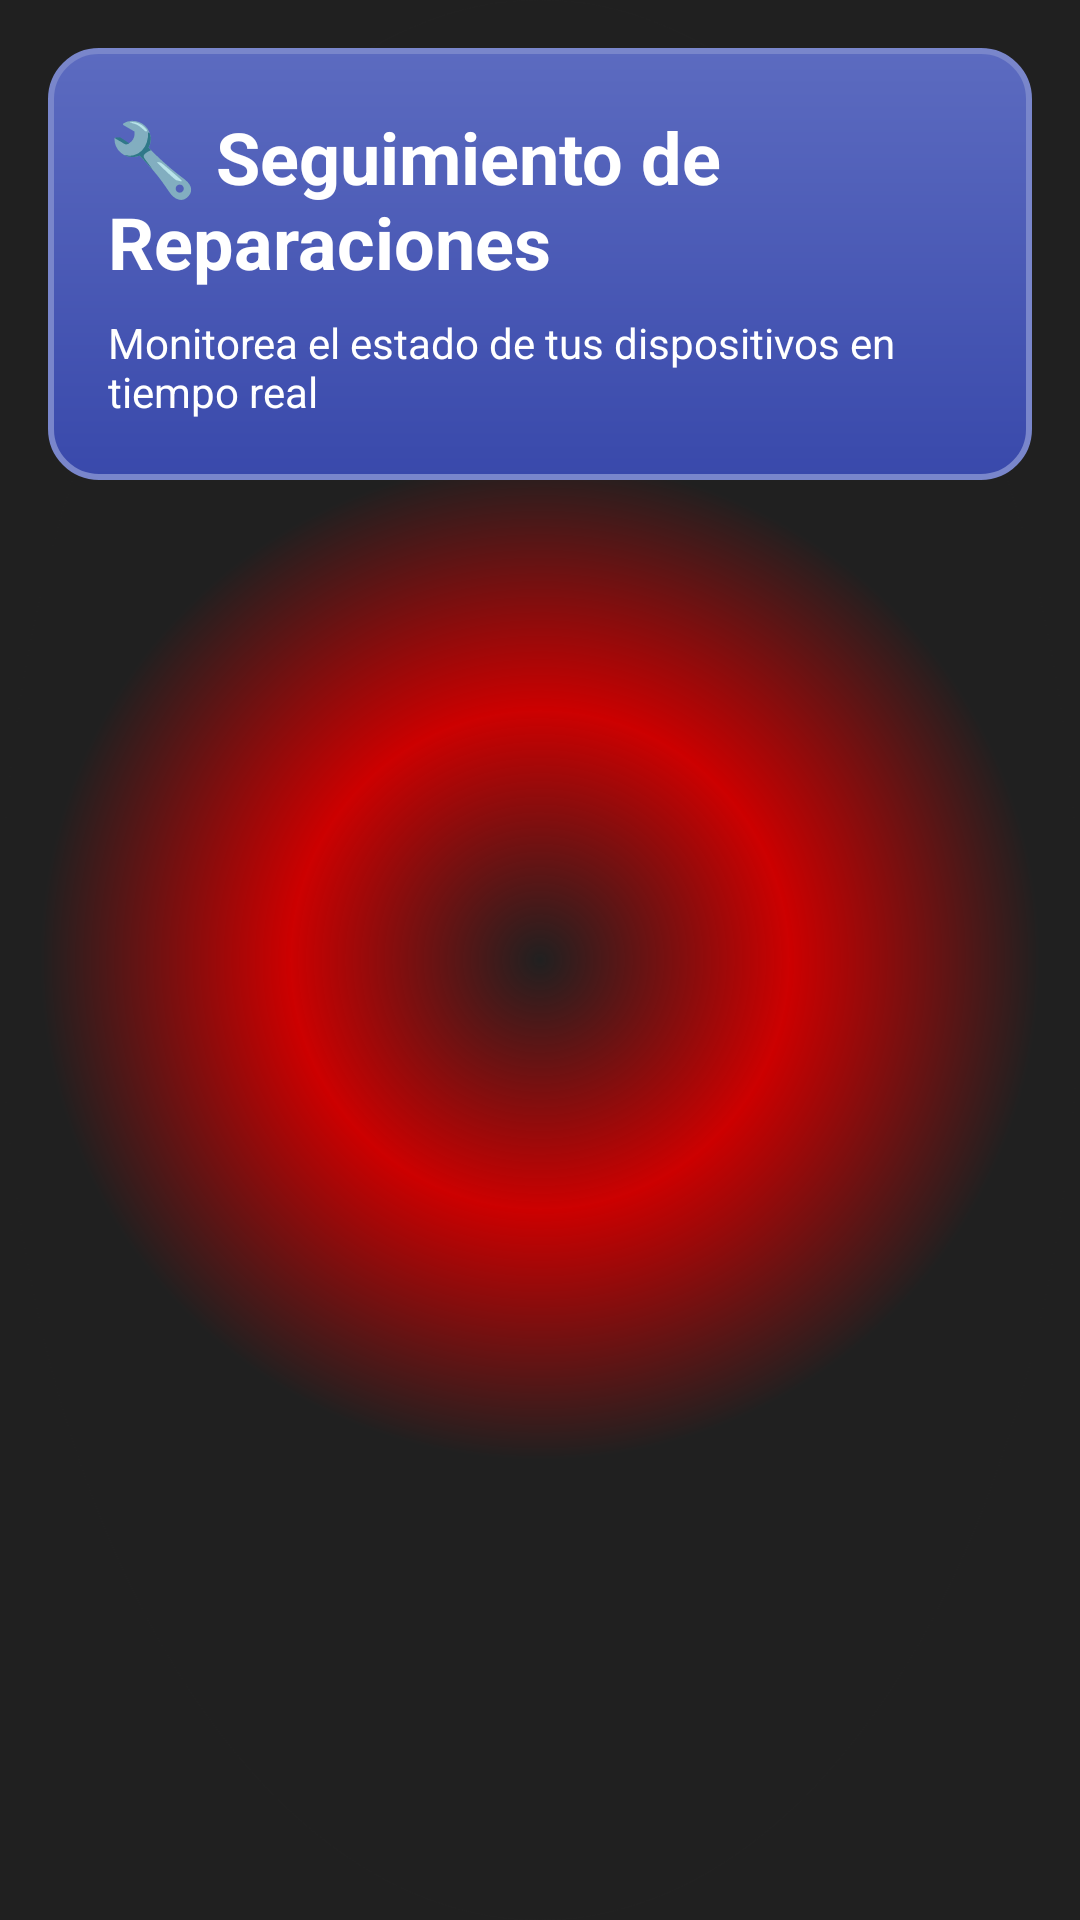

Layout XML and referenced resources for this Android screen:
<!-- AndroidManifest.xml: application theme Theme.MyApplication -->
<!-- res/layout/activity_seguimiento_reparacion.xml -->
<?xml version="1.0" encoding="utf-8"?>
<LinearLayout xmlns:android="http://schemas.android.com/apk/res/android"
    android:layout_width="match_parent"
    android:layout_height="match_parent"
    android:orientation="vertical"
    android:background="@drawable/tech_background"
    android:padding="16dp">

    
    <LinearLayout
        android:layout_width="match_parent"
        android:layout_height="wrap_content"
        android:background="@drawable/admin_header_card"
        android:padding="20dp"
        android:orientation="vertical"
        android:layout_marginBottom="20dp">

        <TextView
            android:layout_width="wrap_content"
            android:layout_height="wrap_content"
            android:text="🔧 Seguimiento de Reparaciones"
            android:textSize="24sp"
            android:textStyle="bold"
            android:textColor="@android:color/white"
            android:layout_gravity="center" />

        <TextView
            android:layout_width="wrap_content"
            android:layout_height="wrap_content"
            android:text="Monitorea el estado de tus dispositivos en tiempo real"
            android:textSize="14sp"
            android:textColor="@android:color/white"
            android:layout_gravity="center"
            android:layout_marginTop="8dp" />
    </LinearLayout>

    
    <androidx.recyclerview.widget.RecyclerView
        android:id="@+id/recyclerSeguimiento"
        android:layout_width="match_parent"
        android:layout_height="match_parent"
        android:layout_marginTop="8dp" />

</LinearLayout>
<!-- resources referenced by this layout -->
<resources>
  <!-- drawable admin_header_card (drawable) -->
  <?xml version="1.0" encoding="utf-8"?>
  <shape xmlns:android="http://schemas.android.com/apk/res/android">
      <gradient
          android:startColor="#3949AB"
          android:endColor="#5C6BC0"
          android:angle="90" />
      <corners android:radius="16dp" />
      <stroke
          android:width="2dp"
          android:color="#7986CB" />
  </shape>
  <!-- drawable tech_background (drawable) -->
  <?xml version="1.0" encoding="utf-8"?>
  <layer-list xmlns:android="http://schemas.android.com/apk/res/android">
  
      
      <item>
          <shape android:shape="rectangle">
              <solid android:color="#202020" />
          </shape>
      </item>
  
      
      <item>
          <shape android:shape="oval">
              <gradient
                  android:type="radial"
                  android:gradientRadius="500"
                  android:centerColor="#CC0000"
                  android:endColor="#202020" />
          </shape>
      </item>
  
  </layer-list>
  <style name="Theme.MyApplication" parent="Theme.AppCompat.DayNight.NoActionBar">
          
          <item name="android:windowBackground">#000000</item>
          
          <item name="android:textColor">#FFFFFF</item>
          
          <item name="colorAccent">#FF0000</item>
      </style>
</resources>
